Run: headless pygame with SDL's dummy video driver; simulated clock (each Clock.tick advances the game by its frame time, no real sleeping); random seed 0; keys injected as events and as key.get_pressed() state; no mouse input; restart key C tapped at the start of phases 3 and 4.
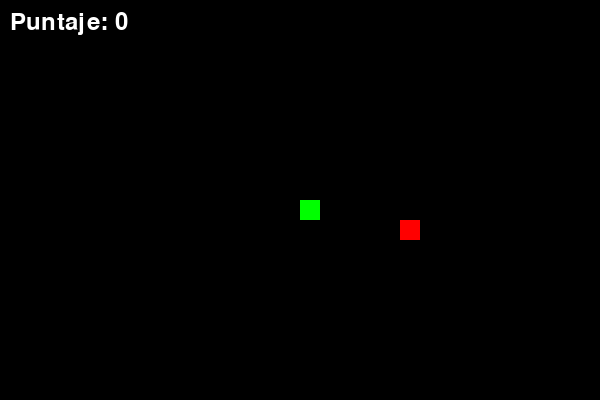
Frame 1 of 4 · flips 1–60 · no input
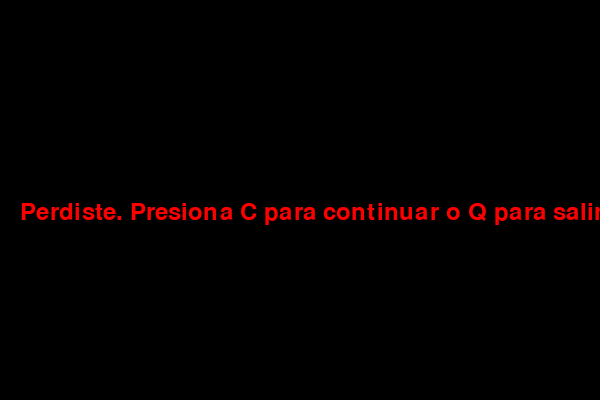
Frame 2 of 4 · flips 61–180 · tapped SPACE, RETURN · held RIGHT (→), D
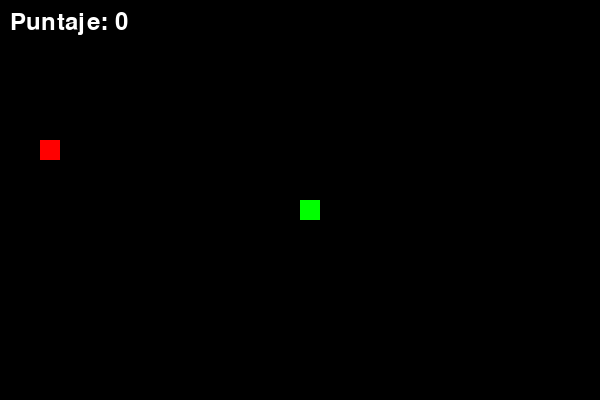
Frame 3 of 4 · flips 181–300 · tapped C · held DOWN (↓), S
Frame 4 of 4 · flips 301–420 · tapped C · held LEFT (←), A, UP (↑), W · screen same as frame 2, image omitted

The pygame program that drew these frames:

import pygame
import random

# Inicializar Pygame
pygame.init()

# Colores
NEGRO = (0, 0, 0)
VERDE = (0, 255, 0)
ROJO = (255, 0, 0)
BLANCO = (255, 255, 255)

# Tamaño de la ventana
ANCHO = 600
ALTO = 400

pantalla = pygame.display.set_mode((ANCHO, ALTO))
pygame.display.set_caption("Juego de la Serpiente")

reloj = pygame.time.Clock()

# Tamaño de los bloques
tam_bloque = 20
velocidad = 10

fuente = pygame.font.SysFont(None, 35)

def mostrar_puntaje(puntaje):
    texto = fuente.render(f"Puntaje: {puntaje}", True, BLANCO)
    pantalla.blit(texto, [10, 10])

def dibujar_serpiente(tam_bloque, lista_serpiente):
    for bloque in lista_serpiente:
        pygame.draw.rect(pantalla, VERDE, [bloque[0], bloque[1], tam_bloque, tam_bloque])

def juego():
    fin_juego = False
    game_over = False

    x = ANCHO / 2
    y = ALTO / 2

    cambio_x = 0
    cambio_y = 0

    serpiente = []
    longitud = 1

    comida_x = round(random.randrange(0, ANCHO - tam_bloque) / 20.0) * 20
    comida_y = round(random.randrange(0, ALTO - tam_bloque) / 20.0) * 20

    while not fin_juego:

        while game_over:
            pantalla.fill(NEGRO)

            mensaje = fuente.render(
                "Perdiste. Presiona C para continuar o Q para salir",
                True,
                ROJO
            )

            pantalla.blit(mensaje, [20, ALTO / 2])
            pygame.display.update()

            for evento in pygame.event.get():
                if evento.type == pygame.QUIT:
                    fin_juego = True
                    game_over = False

                if evento.type == pygame.KEYDOWN:
                    if evento.key == pygame.K_q:
                        fin_juego = True
                        game_over = False
                    if evento.key == pygame.K_c:
                        juego()

        for evento in pygame.event.get():
            if evento.type == pygame.QUIT:
                fin_juego = True

            if evento.type == pygame.KEYDOWN:
                if evento.key == pygame.K_LEFT:
                    cambio_x = -tam_bloque
                    cambio_y = 0
                elif evento.key == pygame.K_RIGHT:
                    cambio_x = tam_bloque
                    cambio_y = 0
                elif evento.key == pygame.K_UP:
                    cambio_y = -tam_bloque
                    cambio_x = 0
                elif evento.key == pygame.K_DOWN:
                    cambio_y = tam_bloque
                    cambio_x = 0

        if x >= ANCHO or x < 0 or y >= ALTO or y < 0:
            game_over = True

        x += cambio_x
        y += cambio_y

        pantalla.fill(NEGRO)

        pygame.draw.rect(
            pantalla,
            ROJO,
            [comida_x, comida_y, tam_bloque, tam_bloque]
        )

        cabeza = []
        cabeza.append(x)
        cabeza.append(y)
        serpiente.append(cabeza)

        if len(serpiente) > longitud:
            del serpiente[0]

        for bloque in serpiente[:-1]:
            if bloque == cabeza:
                game_over = True

        dibujar_serpiente(tam_bloque, serpiente)
        mostrar_puntaje(longitud - 1)

        pygame.display.update()

        if x == comida_x and y == comida_y:
            comida_x = round(random.randrange(0, ANCHO - tam_bloque) / 20.0) * 20
            comida_y = round(random.randrange(0, ALTO - tam_bloque) / 20.0) * 20
            longitud += 1

        reloj.tick(velocidad)

    pygame.quit()

juego()
